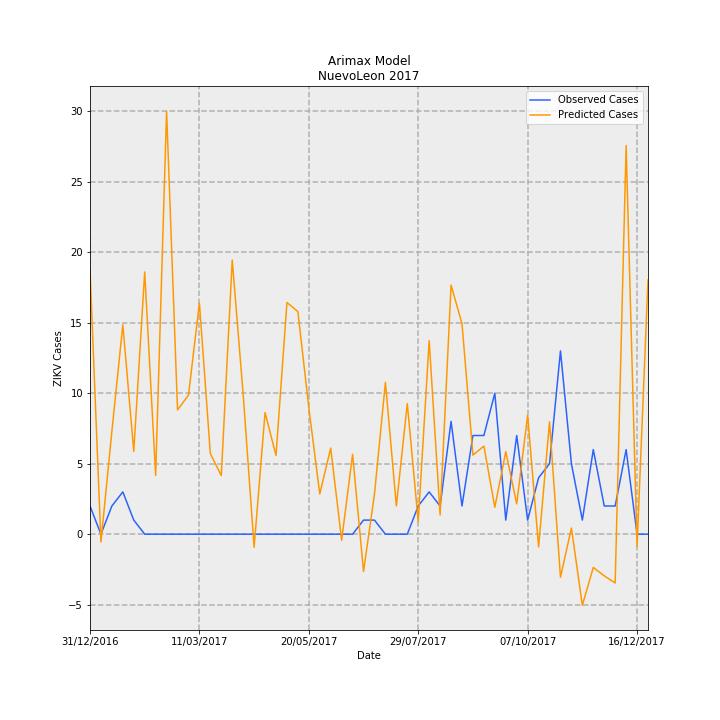

The data file committed next to this chart (first rows):
Date, predictions_incidence, observed_incidence, Predicted Cases, Observed Cases, error
31/12/2016, 0.3673, 0.03907, 18.81, 2.0, -16.81
07/01/2017, -0.01079, 0.0, -0.5523, 0.0, 0.5523
14/01/2017, 0.1426, 0.03907, 7.3, 2.0, -5.3
21/01/2017, 0.2901, 0.0586, 14.85, 3.0, -11.85
28/01/2017, 0.1147, 0.01953, 5.872, 1.0, -4.872
04/02/2017, 0.3634, 0.0, 18.6, 0.0, -18.6
11/02/2017, 0.08136, 0.0, 4.165, 0.0, -4.165
18/02/2017, 0.5862, 0.0, 30.01, 0.0, -30.01
25/02/2017, 0.1723, 0.0, 8.819, 0.0, -8.819
04/03/2017, 0.1926, 0.0, 9.86, 0.0, -9.86
11/03/2017, 0.3201, 0.0, 16.39, 0.0, -16.39
18/03/2017, 0.1116, 0.0, 5.714, 0.0, -5.714
25/03/2017, 0.08122, 0.0, 4.158, 0.0, -4.158
01/04/2017, 0.3798, 0.0, 19.44, 0.0, -19.44
08/04/2017, 0.1934, 0.0, 9.9, 0.0, -9.9
15/04/2017, -0.01808, 0.0, -0.9254, 0.0, 0.9254
22/04/2017, 0.1685, 0.0, 8.629, 0.0, -8.629
29/04/2017, 0.1091, 0.0, 5.586, 0.0, -5.586
06/05/2017, 0.321, 0.0, 16.43, 0.0, -16.43
13/05/2017, 0.3084, 0.0, 15.79, 0.0, -15.79
20/05/2017, 0.1752, 0.0, 8.967, 0.0, -8.967
27/05/2017, 0.05573, 0.0, 2.853, 0.0, -2.853
03/06/2017, 0.1193, 0.0, 6.108, 0.0, -6.108
10/06/2017, -0.00839, 0.0, -0.4295, 0.0, 0.4295
17/06/2017, 0.1107, 0.0, 5.666, 0.0, -5.666
24/06/2017, -0.05165, 0.01953, -2.644, 1.0, 3.644
01/07/2017, 0.05548, 0.01953, 2.84, 1.0, -1.84
08/07/2017, 0.2104, 0.0, 10.77, 0.0, -10.77
15/07/2017, 0.03915, 0.0, 2.004, 0.0, -2.004
22/07/2017, 0.181, 0.0, 9.268, 0.0, -9.268
29/07/2017, 0.01752, 0.03907, 0.8969, 2.0, 1.103
05/08/2017, 0.2682, 0.0586, 13.73, 3.0, -10.73
12/08/2017, 0.02664, 0.03907, 1.364, 2.0, 0.6364
19/08/2017, 0.3452, 0.1563, 17.67, 8.0, -9.67
26/08/2017, 0.2917, 0.03907, 14.93, 2.0, -12.93
02/09/2017, 0.1096, 0.1367, 5.612, 7, 1.388
09/09/2017, 0.122, 0.1367, 6.248, 7, 0.7522
16/09/2017, 0.03734, 0.1953, 1.911, 10.0, 8.089
23/09/2017, 0.1144, 0.01953, 5.855, 1.0, -4.855
30/09/2017, 0.04195, 0.1367, 2.148, 7, 4.852
07/10/2017, 0.1648, 0.01953, 8.438, 1.0, -7.438
14/10/2017, -0.01754, 0.07813, -0.8979, 4.0, 4.898
21/10/2017, 0.1557, 0.09767, 7.969, 5.0, -2.969
28/10/2017, -0.05966, 0.2539, -3.054, 13.0, 16.05
04/11/2017, 0.008589, 0.09767, 0.4397, 5.0, 4.56
11/11/2017, -0.09849, 0.01953, -5.042, 1.0, 6.042
18/11/2017, -0.04604, 0.1172, -2.357, 6.0, 8.357
25/11/2017, -0.05771, 0.03907, -2.954, 2.0, 4.954
02/12/2017, -0.06756, 0.03907, -3.459, 2.0, 5.459
09/12/2017, 0.5384, 0.1172, 27.56, 6.0, -21.56
16/12/2017, -0.01725, 0.0, -0.8832, 0.0, 0.8832
23/12/2017, 0.3523, 0.0, 18.03, 0.0, -18.03
